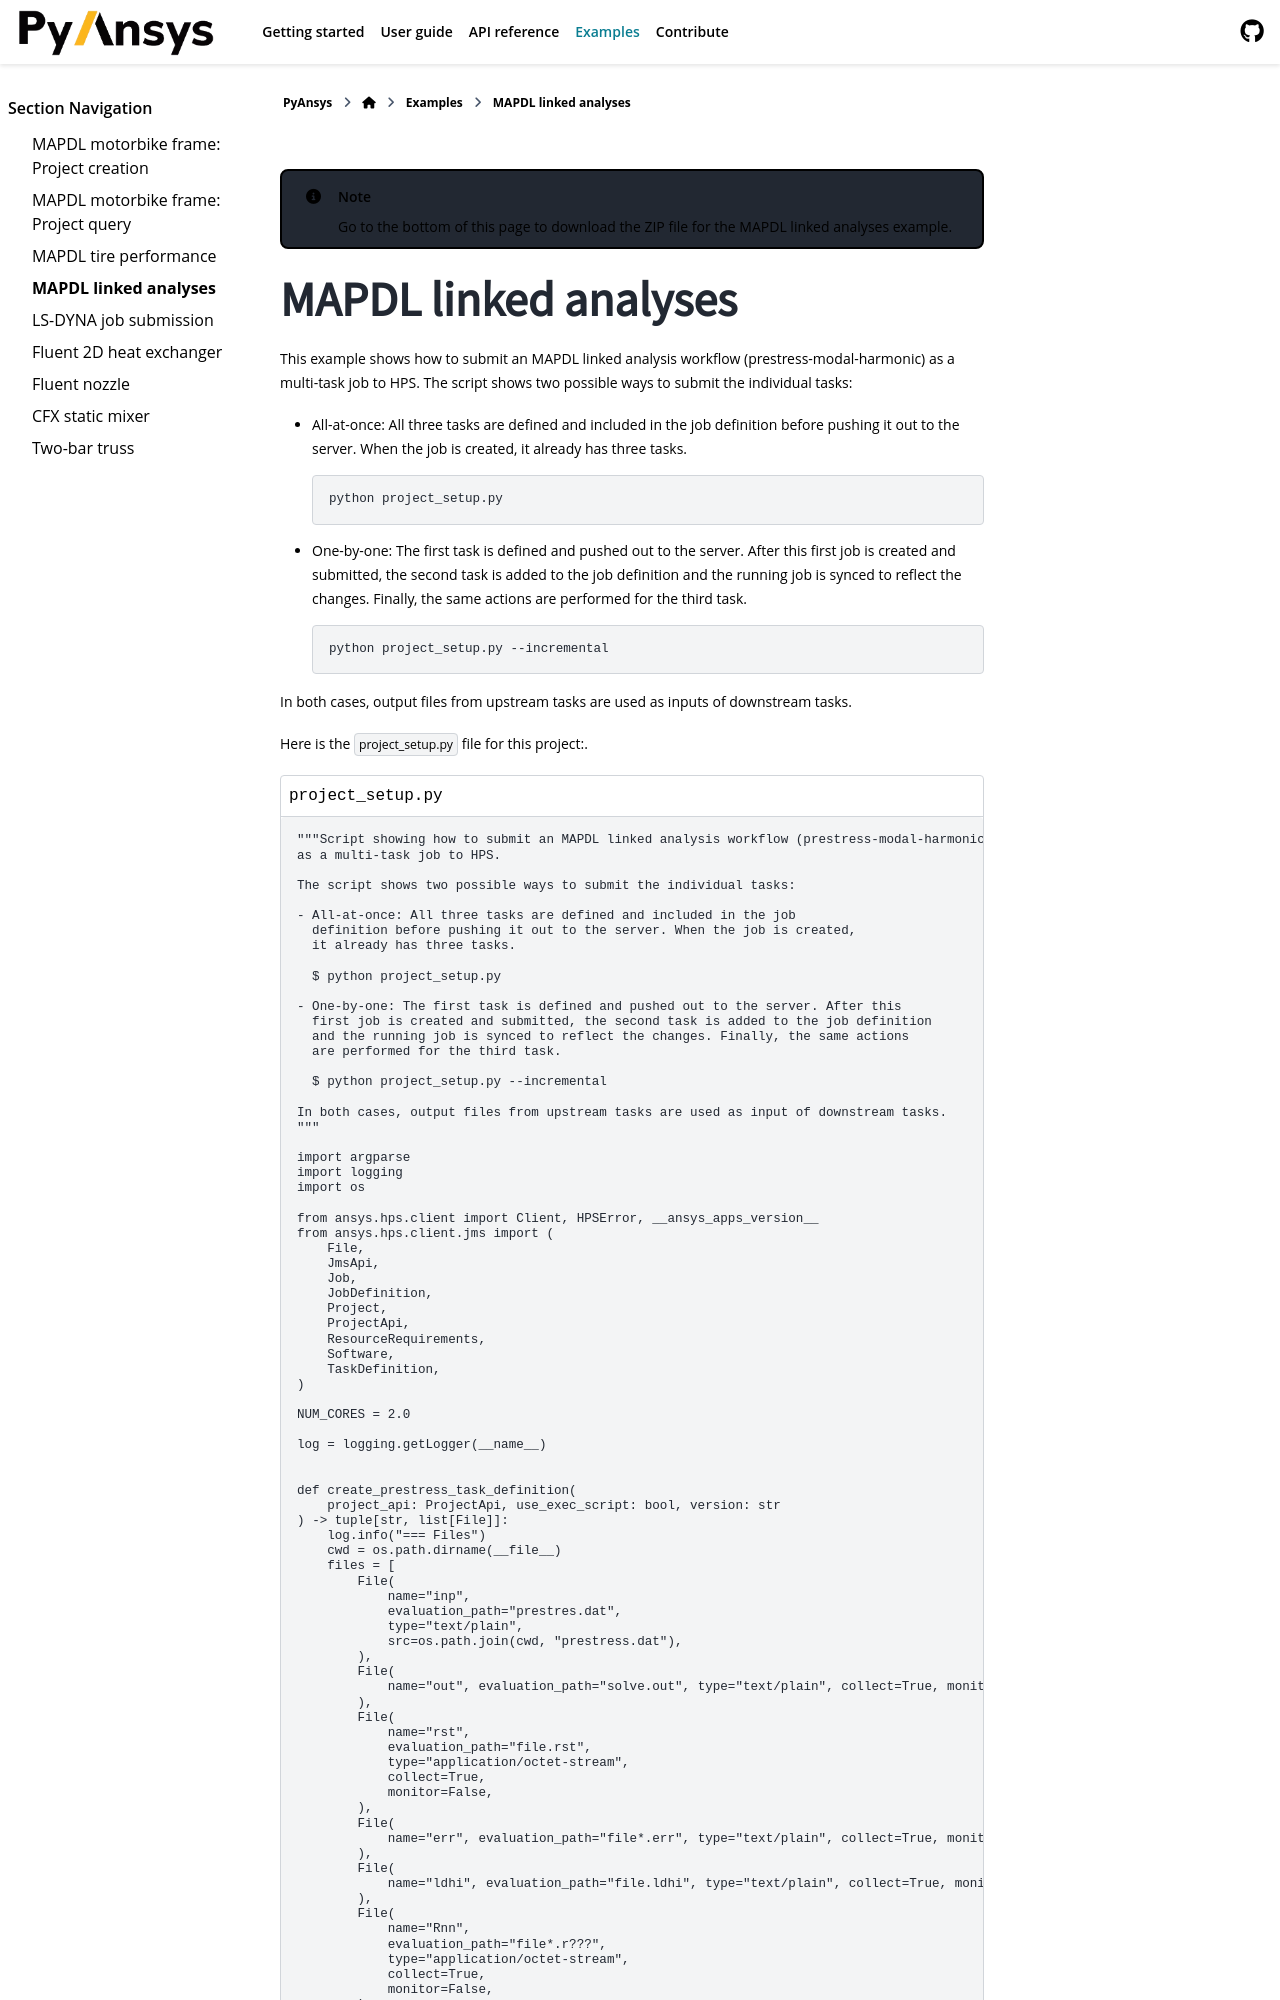

repository: ansys/pyhps · page: version/0.10/examples/ex_mapdl_linked_analyses.html · generator: sphinx

.. _example_mapdl_linked_analyses:

.. note::

    Go to the `bottom of this page`_ to download the ZIP file for the MAPDL linked analyses example.

MAPDL linked analyses
=====================

This example shows how to submit an MAPDL linked analysis workflow (prestress-modal-harmonic)
as a multi-task job to HPS. The script shows two possible ways to submit the individual tasks:
